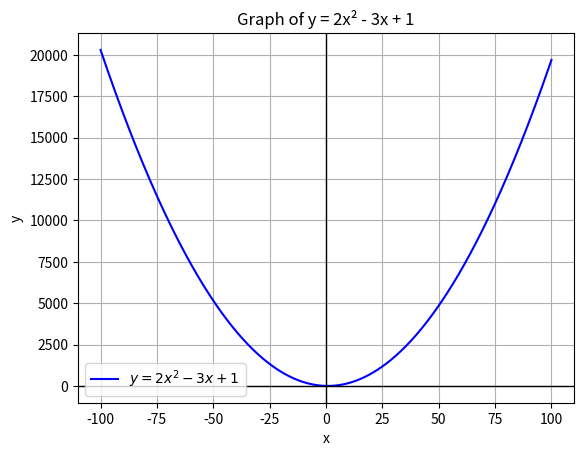

Generate this figure with matplotlib:
import numpy as np
import matplotlib.pyplot as plt


def f(x):
    return 2*x**2 - 3*x + 1

# x- verdiene
x = np.linspace(-100, 100, 1000)
# y- verdiene
y = f(x)

# Så plotter vi
plt.plot(x, y, label=r'$y=2x^2 - 3x + 1$', color='blue')
plt.axhline(0, color='black', linewidth=1)
plt.axvline(0, color='black', linewidth=1)

# Navn på første- og andreaksen
plt.xlabel('x')
plt.ylabel('y')
plt.title('Graph of y = 2x² - 3x + 1')

# Vise grafen
plt.grid()
plt.legend()
plt.show()

